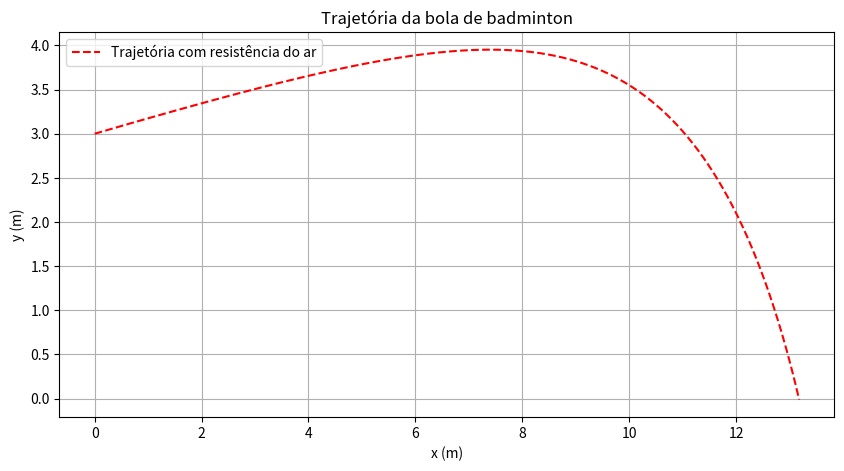

Write the Python code that produced this figure.
import numpy as np
import matplotlib.pyplot as plt


#Parametros do problema

v0 = 200*1000 / 3600   # velocidade inicial
theta = np.deg2rad(10) # ângulo com a horizontal
y0 = 3.0               # altura inicial
g = 9.8                # constante de gravidade
vT = 6.8               # velocidade terminal

D = g / vT ** 2 #coeficiente de arrasto

v0x = v0 * np.cos(theta) #componente x da velocidade inicial
v0y = v0 * np.sin(theta) #componente y da velocidade inicial

t_estimado = (v0y + np.sqrt(v0y**2 + 2*g*y0)) / g #tempo estimado de queda
t = np.linspace(0, t_estimado, 1000) 

x = np.zeros(np.size(t)) #inicializa o vetor de posicoes x
y = np.zeros(np.size(t)) #inicializa o vetor de posicoes y
vx = np.zeros(np.size(t)) #inicializa o vetor de velocidades x
vy = np.zeros(np.size(t)) #inicializa o vetor de velocidades y

x[0] = 0.0 #posicao inicial x
y[0] = y0 #posicao inicial y
vx[0] = v0x #velocidade inicial x
vy[0] = v0y #velocidade inicial y

dt = t[1] - t[0] #passo de tempo

for i in range(1, np.size(t)):

    v = np.sqrt(vx[i-1]**2 + vy[i-1]**2) #modulo da velocidade

    ax = -D * vx[i-1]*v
    ay = -g - D * vy[i-1]*v

    vx[i] = vx[i-1] + ax * dt
    vy[i] = vy[i-1] + ay * dt 
    x[i] = x[i-1] + vx[i-1] * dt 
    y[i] = y[i-1] + vy[i-1] * dt 

    if y[i] < 0.0: #se a bola atingir o chao, para o loop
        t = t[:i+1]
        x = x[:i+1]
        y = y[:i+1]
        break

# Plota o grafico da trajetoria

plt.figure(figsize=(10, 5))
plt.plot(x, y, 'r--', label = "Trajetória com resistência do ar")
plt.xlabel('x (m)')
plt.ylabel('y (m)')
plt.title('Trajetória da bola de badminton')
plt.grid()
plt.legend()
plt.show()


alcance = x[-1] #alcance horizontal
print("Alcance horizontal = ", alcance, "m")
print("Tempo de queda = ", t[-1], "s")

